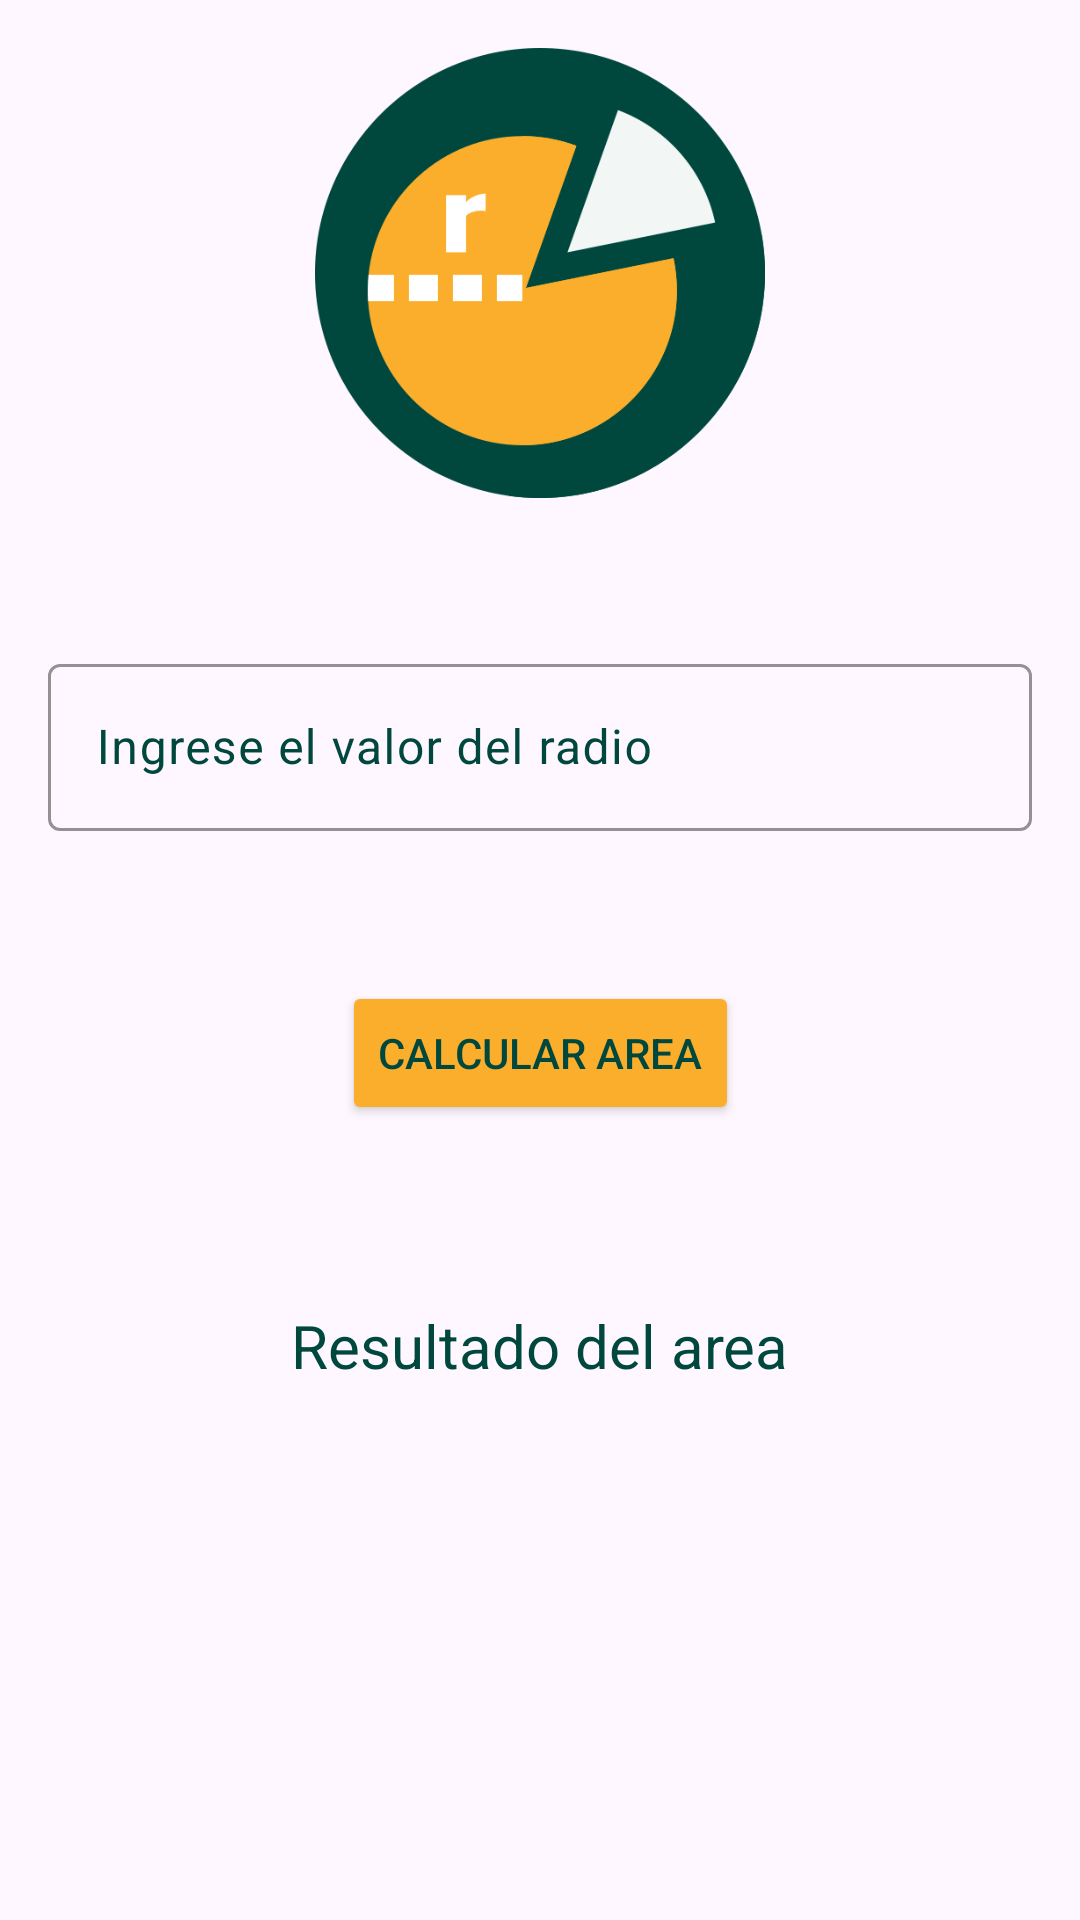

The Android layout XML behind this screen, and the referenced resources:
<!-- AndroidManifest.xml: application theme Theme.GeoShapeCal -->
<!-- res/layout/activity_circle_area.xml -->
<?xml version="1.0" encoding="utf-8"?>
<androidx.constraintlayout.widget.ConstraintLayout xmlns:android="http://schemas.android.com/apk/res/android"
    xmlns:app="http://schemas.android.com/apk/res-auto"
    xmlns:tools="http://schemas.android.com/tools"
    android:layout_width="match_parent"
    android:layout_height="match_parent"
    tools:context=".CircleAreaActivity">

    <ImageView
        android:id="@+id/imageViewCircleArea"
        android:layout_width="150dp"
        android:layout_height="150dp"
        android:layout_marginStart="100dp"
        android:layout_marginTop="16dp"
        android:layout_marginEnd="100dp"
        app:layout_constraintEnd_toEndOf="parent"
        app:layout_constraintStart_toStartOf="parent"
        app:layout_constraintTop_toTopOf="parent"
        app:srcCompat="@drawable/circle" />

    <com.google.android.material.textfield.TextInputLayout
        android:id="@+id/value_circle_area_text_input_layout"
        android:layout_width="0dp"
        android:layout_height="wrap_content"
        android:layout_marginStart="16dp"
        android:layout_marginTop="50dp"
        android:layout_marginEnd="16dp"
        android:textColorHint="@color/headline_color"
        app:boxStrokeColor="@color/button_text_color"
        app:boxStrokeErrorColor="@color/headline_color"
        app:hintTextColor="@color/button_text_color"
        app:layout_constraintEnd_toEndOf="parent"
        app:layout_constraintStart_toStartOf="parent"
        app:layout_constraintTop_toBottomOf="@+id/imageViewCircleArea">

        <com.google.android.material.textfield.TextInputEditText
            android:id="@+id/value_circle_area_edit_text"
            android:layout_width="match_parent"
            android:layout_height="wrap_content"
            android:hint="@string/radio_circle_area"
            android:inputType="number|numberDecimal|numberSigned"
            android:textColor="@color/button_text_color"
            android:textColorHighlight="@color/button_text_color"
            android:textColorHint="@color/button_text_color" />
    </com.google.android.material.textfield.TextInputLayout>

    <Button
        android:id="@+id/circle_area_button_calculate"
        android:layout_width="wrap_content"
        android:layout_height="wrap_content"
        android:layout_marginStart="160dp"
        android:layout_marginTop="50dp"
        android:layout_marginEnd="160dp"
        android:backgroundTint="@color/yellow_button"
        android:text="@string/circle_area_calculate"
        android:textColor="@color/headline_color"
        app:layout_constraintEnd_toEndOf="parent"
        app:layout_constraintStart_toStartOf="parent"
        app:layout_constraintTop_toBottomOf="@+id/value_circle_area_text_input_layout" />

    <TextView
        android:id="@+id/result_circle_area_textView"
        android:layout_width="wrap_content"
        android:layout_height="wrap_content"
        android:layout_marginStart="150dp"
        android:layout_marginTop="60dp"
        android:layout_marginEnd="150dp"
        android:text="@string/result_circle_area"
        android:textColor="@color/button_text_color"
        android:textSize="20sp"
        app:layout_constraintEnd_toEndOf="parent"
        app:layout_constraintStart_toStartOf="parent"
        app:layout_constraintTop_toBottomOf="@+id/circle_area_button_calculate" />
</androidx.constraintlayout.widget.ConstraintLayout>
<!-- resources referenced by this layout -->
<resources>
  <color name="button_text_color">#00473e</color>
  <color name="headline_color">#00473e</color>
  <color name="yellow_button">#faae2b</color>
  <!-- drawable circle: png bitmap (drawable, 41451 bytes) -->
  <string name="circle_area_calculate">Calcular area</string>
  <string name="radio_circle_area">Ingrese el valor del radio</string>
  <string name="result_circle_area">Resultado del area</string>
  <style name="Theme.GeoShapeCal" parent="Base.Theme.GeoShapeCal" />
  <style name="Base.Theme.GeoShapeCal" parent="Theme.Material3.DayNight.NoActionBar">
          
          
      </style>
</resources>
